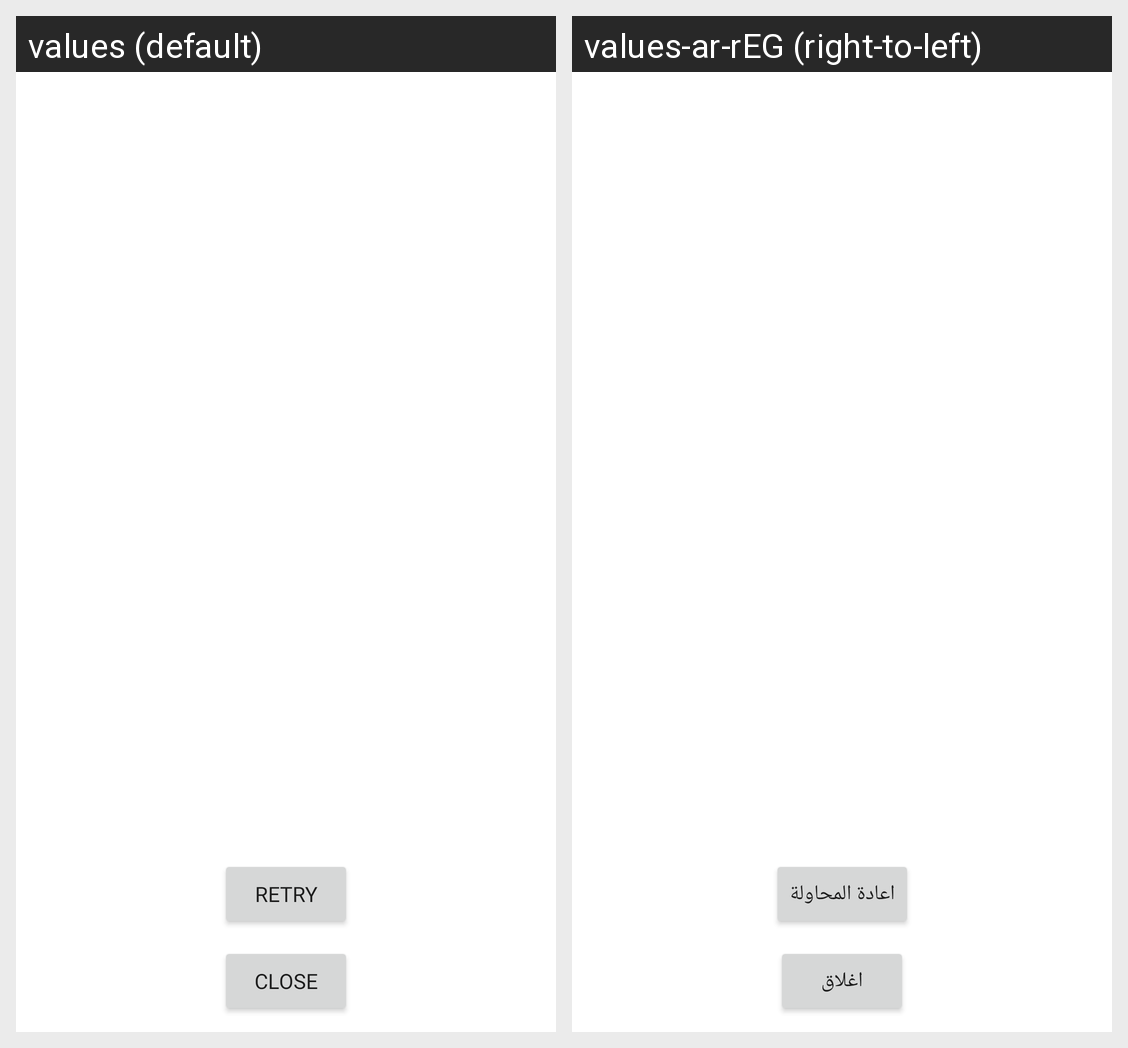

Strings drawn on this Android screen and how each of the app's shown locales translates them:
Android screen res/layout/activity_error_screen.xml rendered under 2 locales, left to right: values (default), values-ar-rEG (right-to-left). Device: Nexus 5 (rendered at 1080×1920; each locale shown at half size, 540×960, under a caption strip naming it); theme Theme.AuthModule.
Strings drawn on this screen, with the default value and each locale's value (text and hints the layout hard-codes, and strings that could not be matched under every locale, appear in the picture but are not listed):

error_screen_retry
  values: retry
  values-ar-rEG: اعادة المحاولة

error_screen_close
  values: close
  values-ar-rEG: اغلاق
